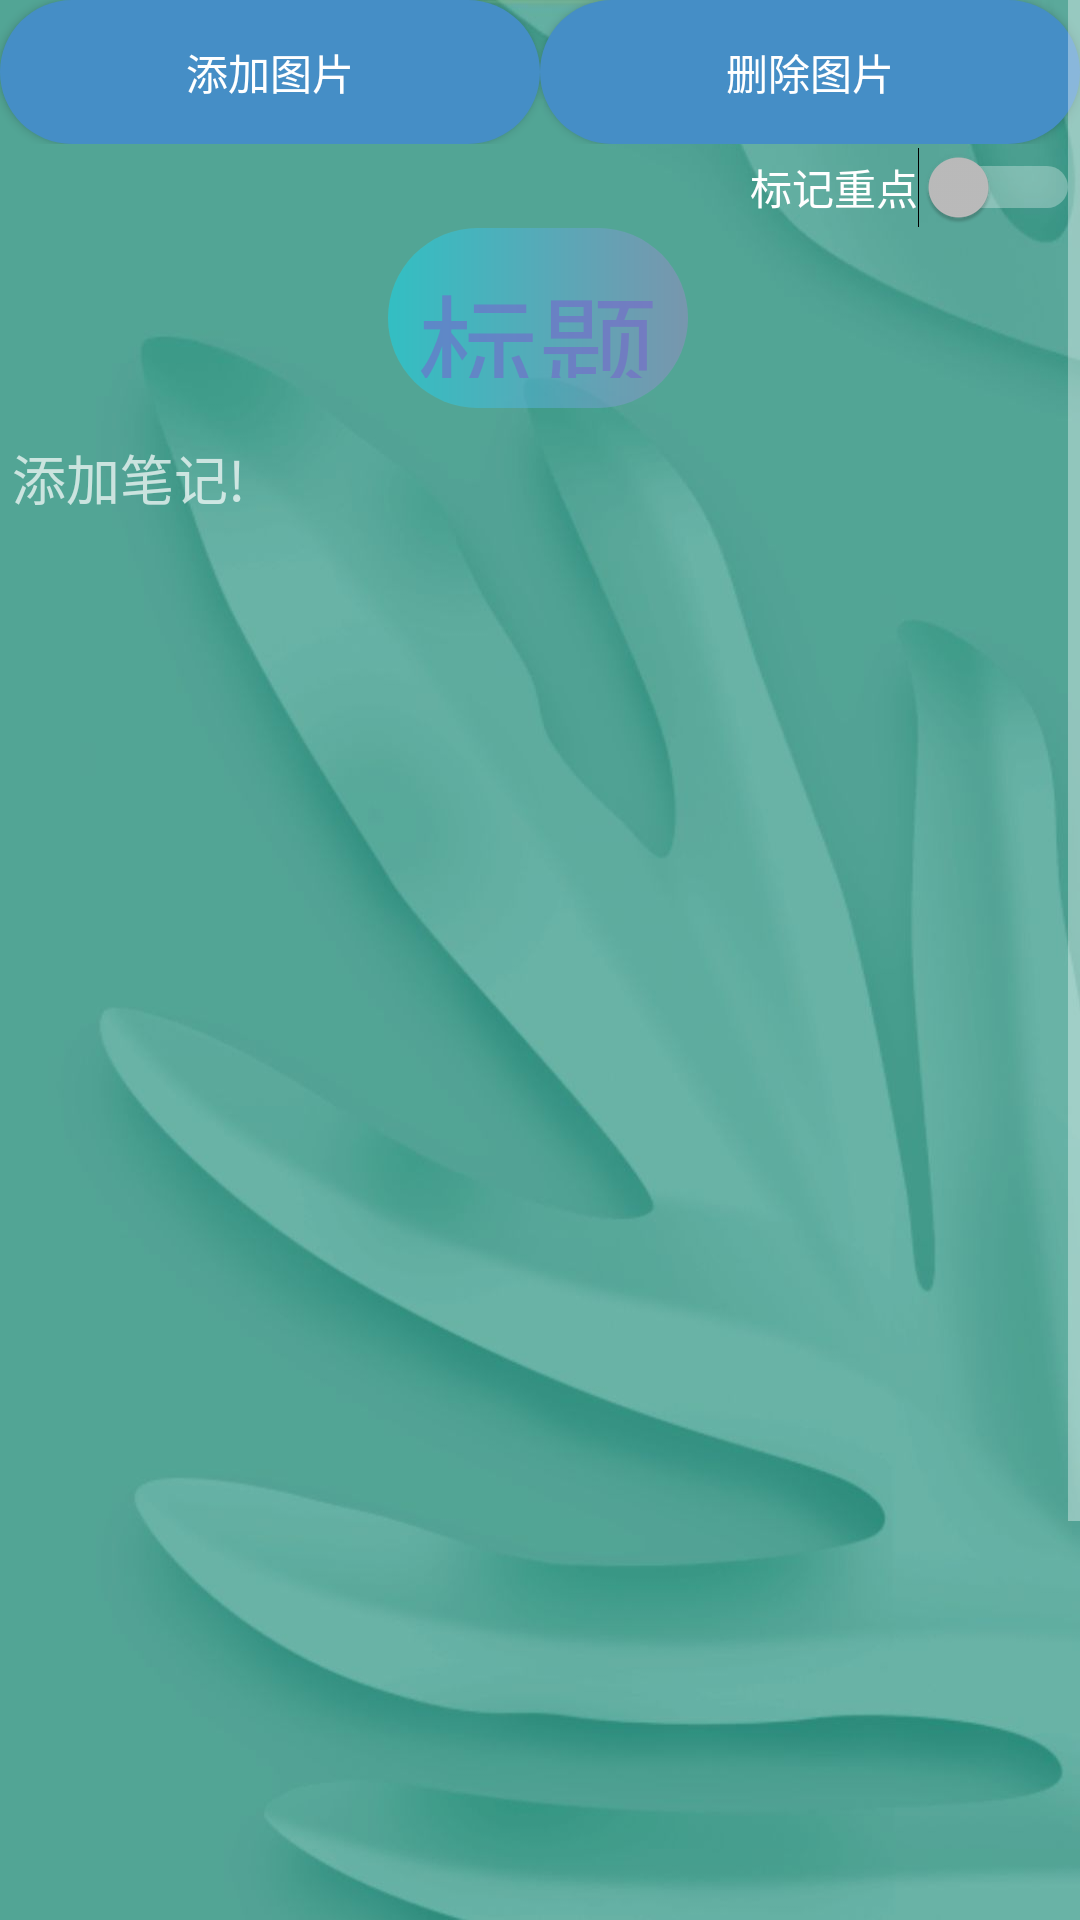

This screen was rendered from an Android layout file. Write that file and the resources it references.
<!-- AndroidManifest.xml: application theme Theme.TEXT -->
<!-- res/layout/activity_content.xml -->
<?xml version="1.0" encoding="utf-8"?>
<ScrollView xmlns:android="http://schemas.android.com/apk/res/android"
    xmlns:app="http://schemas.android.com/apk/res-auto"
    xmlns:tools="http://schemas.android.com/tools"
    android:layout_width="match_parent"
    android:layout_height="match_parent"
    android:background="@drawable/back4"
    android:orientation="vertical"
    tools:context=".Content">
<LinearLayout
    android:layout_width="match_parent"
    android:layout_height="wrap_content"
    android:orientation="vertical"
    >

    <LinearLayout
        android:layout_width="match_parent"
        android:layout_height="match_parent"
        android:orientation="horizontal">

        <Button
            android:id="@+id/add_photo"
            android:layout_width="match_parent"
            android:layout_height="wrap_content"
            android:layout_weight="1"
            android:background="@drawable/rio"
            android:text="添加图片" />

        <Button
            android:id="@+id/c_imgde"
            android:background="@drawable/rio"
            android:layout_width="match_parent"
            android:layout_height="wrap_content"
            android:layout_weight="1"
            android:text="删除图片" />


    </LinearLayout>
    <androidx.constraintlayout.widget.ConstraintLayout
        android:layout_width="match_parent"
        android:layout_height="wrap_content">

        <EditText
            android:id="@+id/Content_class"
            android:layout_width="wrap_content"
            android:layout_height="60dp"
            android:layout_gravity="center"

            android:layout_marginTop="28dp"
            android:background="@drawable/account_text"
            android:gravity="center"
            android:text="标题"
            android:textColor="#907663CD"
            android:textColorHighlight="@color/purple_200"
            android:textIsSelectable="false"
            android:textSize="40dp"
            app:layout_constraintEnd_toEndOf="parent"
            app:layout_constraintHorizontal_bias="0.498"
            app:layout_constraintStart_toStartOf="parent"
            app:layout_constraintTop_toTopOf="parent" />

        <Switch
            android:id="@+id/switch4"
            android:layout_width="wrap_content"
            android:layout_height="wrap_content"
            android:text="标记重点"
            app:layout_constraintBottom_toBottomOf="parent"
            app:layout_constraintEnd_toEndOf="parent"
            app:layout_constraintHorizontal_bias="1.0"
            app:layout_constraintStart_toStartOf="parent"
            app:layout_constraintTop_toTopOf="parent"
            app:layout_constraintVertical_bias="0.016" />

    </androidx.constraintlayout.widget.ConstraintLayout>


    <ImageView
        android:id="@+id/content_path"
        android:layout_width="match_parent"
        android:layout_height="wrap_content"/>

    <EditText
        android:id="@+id/C_et"
        android:layout_width="match_parent"
        android:layout_height="624dp"
        android:gravity="top|left"
        android:hint="添加笔记!"
        android:textColor="@color/white" />


    <LinearLayout
        android:layout_width="match_parent"
        android:layout_height="wrap_content"
        android:orientation="horizontal">


        <Button
            android:id="@+id/c_delete"
            android:layout_width="wrap_content"
            android:layout_height="match_parent"
            android:layout_weight="1"
            android:alpha="2"
            android:background="@drawable/rio"
            android:text="删除" />

        <Button
            android:id="@+id/c_return"
            android:layout_width="100dp"
            android:layout_height="match_parent"
            android:layout_weight="1"
            android:background="@drawable/rio"
            android:text="返回" />


    </LinearLayout>


</LinearLayout>

</ScrollView>
<!-- resources referenced by this layout -->
<resources>
  <!-- drawable account_text (drawable) -->
  <?xml version="1.0" encoding="utf-8"?>
  <shape xmlns:android="http://schemas.android.com/apk/res/android"
      android:shape="rectangle">
      <solid android:color="#80858175" />
      <stroke android:width="0dip" android:color="#fefefe" />
      <corners android:radius="35dp"/>
      <gradient
          android:angle="0"
          android:endColor="#9D88C7"
          android:startColor="#13D9F1"
          android:type="linear"/>
      <padding android:bottom="10dp"
          android:left="10dp"
          android:right="10dp"
          android:top="10dp"/>
  </shape>
  <!-- drawable back4: jpg bitmap (drawable, 38098 bytes) -->
  <!-- drawable rio (drawable) -->
  <?xml version="1.0" encoding="utf-8"?>
  <shape xmlns:android="http://schemas.android.com/apk/res/android"
          android:shape="rectangle">
  
      <corners android:radius="360dp"/>
      <padding android:top="10dp"
              android:left="10dp"
              android:right="10dp"
              android:bottom="10dp"/>
      <solid android:color="#458EC6"/>
  
  </shape>
  <style name="Theme.TEXT" parent="Theme.MaterialComponents.NoActionBar.Bridge">
          
          <item name="colorPrimary">#458EC6</item>
          <item name="colorPrimaryVariant">#003700B3</item>
          <item name="colorOnPrimary">#90E0EA</item>
          
          <item name="colorSecondary">@color/teal_200</item>
          <item name="colorSecondaryVariant">@color/teal_700</item>
          <item name="colorOnSecondary">#00000000</item>
          
          <item name="android:statusBarColor">#2A5F8E</item>
          
      </style>
  <!-- not gathered from this repository: default colours our renderer supplied (Android Studio template values) -->
  <color name="purple_200">#FFBB86FC</color>
  <color name="teal_200">#FF03DAC5</color>
  <color name="teal_700">#FF018786</color>
  <color name="white">#FFFFFFFF</color>
</resources>
